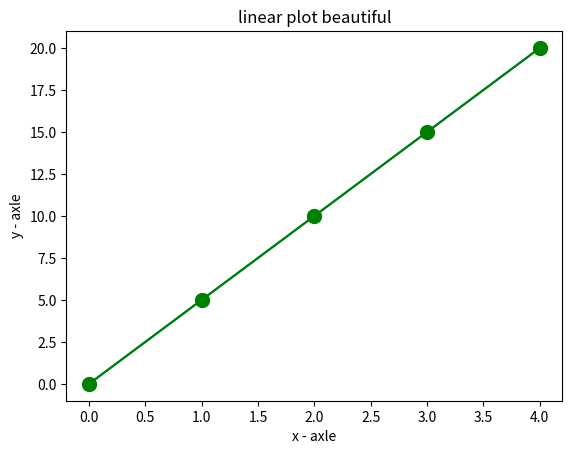

Here is the Python script that generated this plot:
import matplotlib.pyplot as plt


# linear plot

x = range(5)
y = range(0, 25, 5)

plt.title('Linear plot')
plt.plot(x, y)
plt.xlabel('x - axle')
plt.ylabel('y - axle')
plt.show()

plt.plot(x, y, color='green', marker='o', markersize=10)
plt.title('linear plot beautiful')
plt.show()
